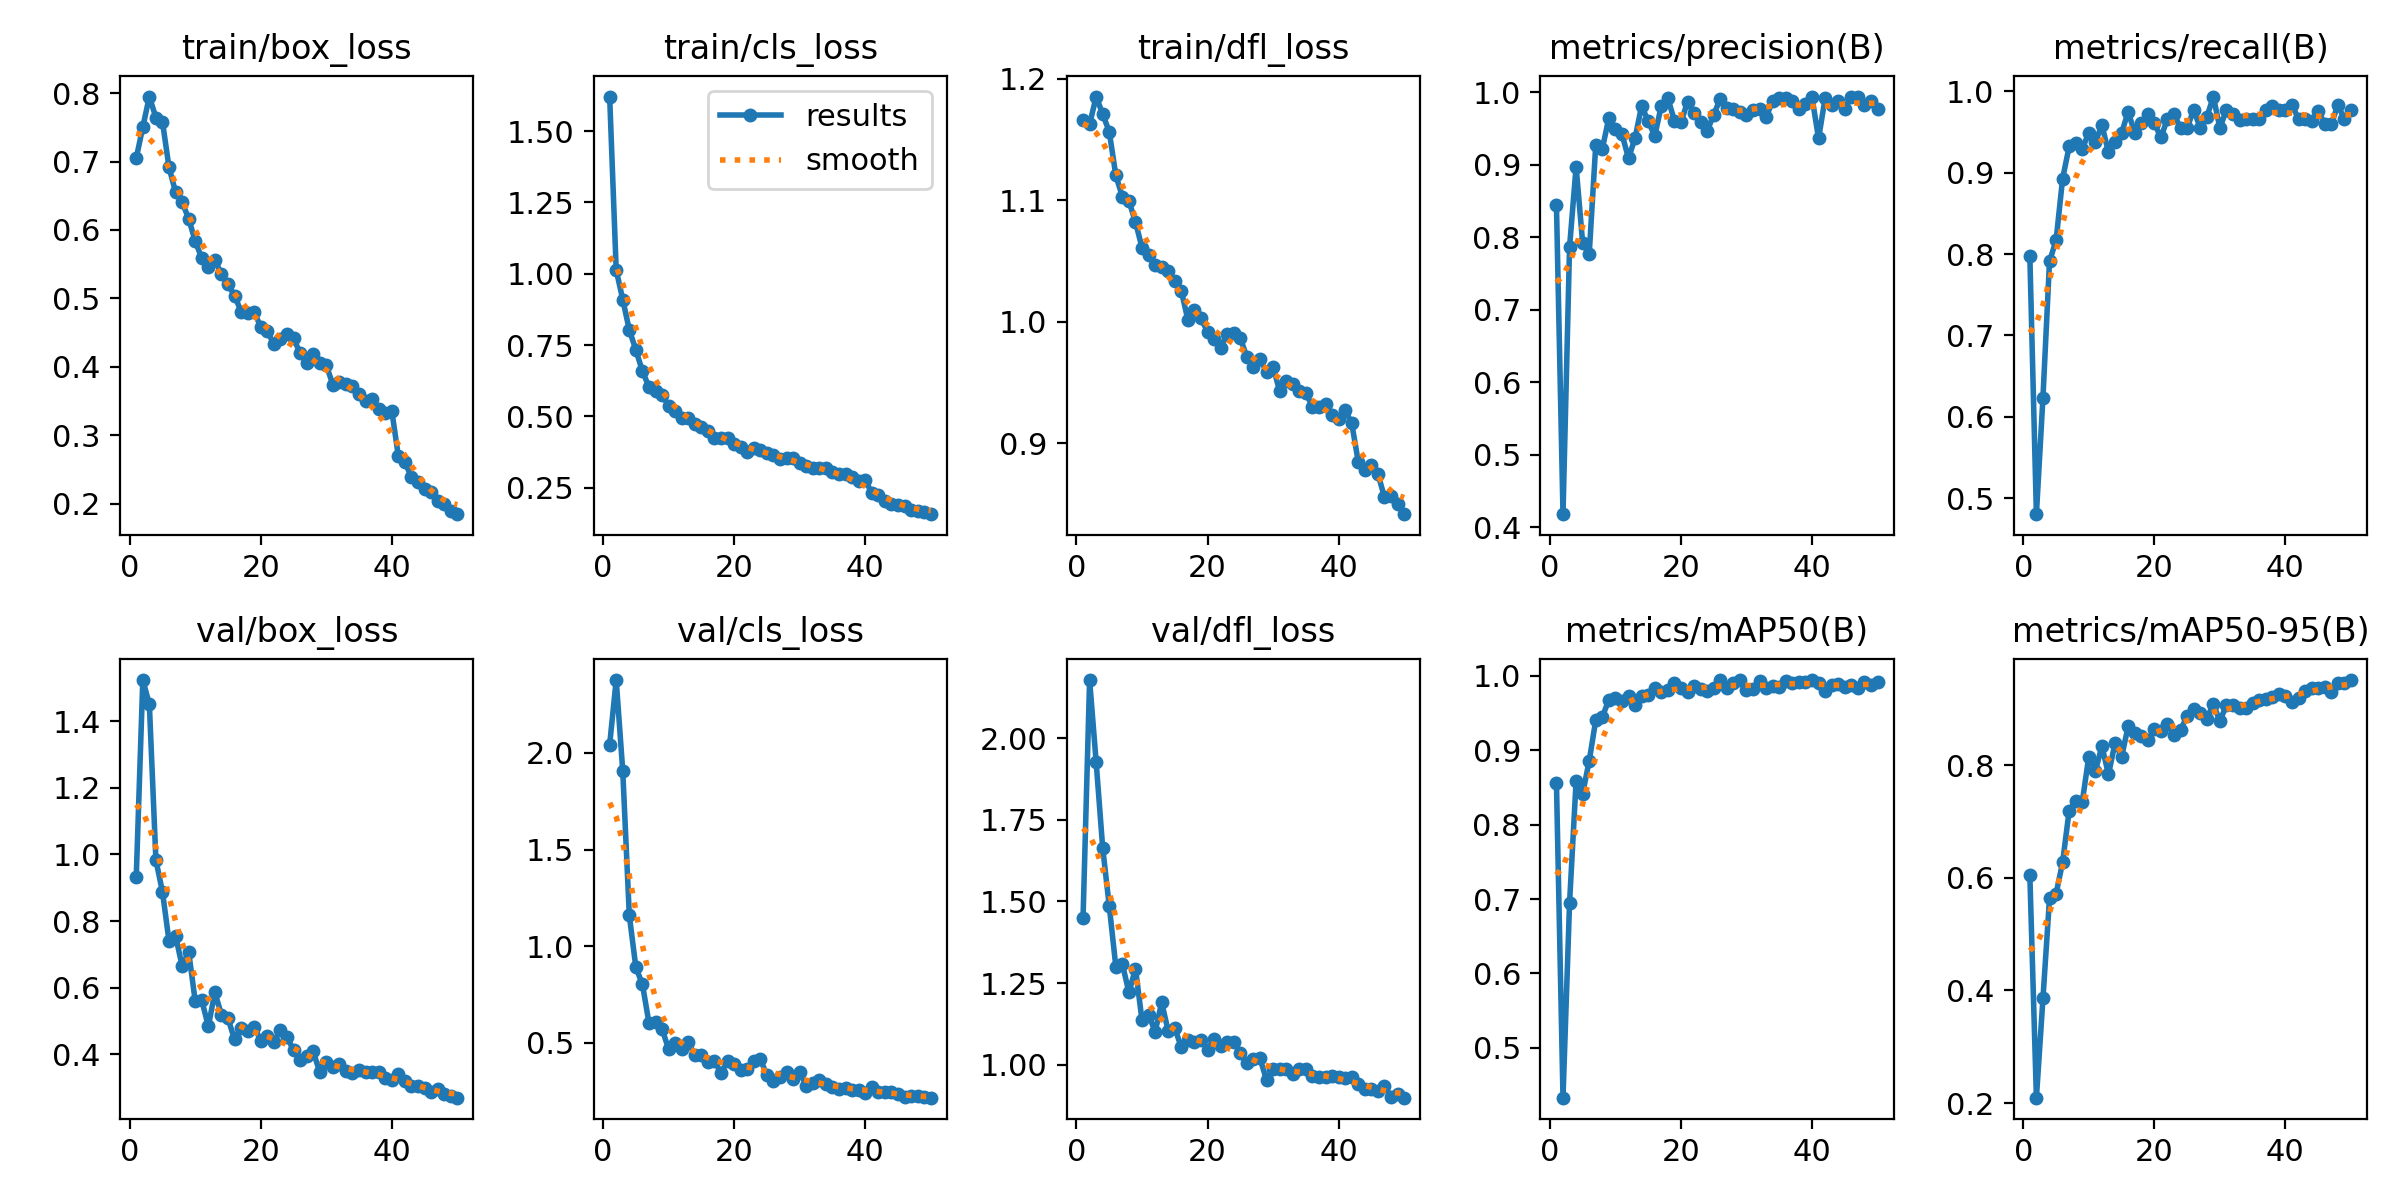

Source data for this figure (header and first rows):
epoch, time, train/box_loss, train/cls_loss, train/dfl_loss, metrics/precision(B), metrics/recall(B), metrics/mAP50(B), metrics/mAP50-95(B), val/box_loss, val/cls_loss, val/dfl_loss, lr/pg0, lr/pg1, lr/pg2
1, 40.93, 0.705, 1.621, 1.166, 0.8444, 0.7973, 0.8561, 0.6047, 0.9336, 2.043, 1.45, 0.0006612, 0.0006612, 0.0006612
2, 80.71, 0.7502, 1.013, 1.162, 0.4177, 0.4802, 0.4331, 0.2095, 1.523, 2.377, 2.178, 0.001302, 0.001302, 0.001302
3, 118.5, 0.7949, 0.9095, 1.185, 0.7863, 0.6236, 0.6948, 0.3857, 1.451, 1.907, 1.927, 0.001916, 0.001916, 0.001916
4, 156.9, 0.7641, 0.8034, 1.171, 0.8972, 0.791, 0.8589, 0.5634, 0.983, 1.159, 1.664, 0.001881, 0.001881, 0.001881
5, 194.5, 0.7581, 0.7333, 1.156, 0.7918, 0.8166, 0.8418, 0.5715, 0.888, 0.8909, 1.486, 0.001842, 0.001842, 0.001842
6, 233.1, 0.6914, 0.6587, 1.12, 0.7768, 0.8927, 0.8859, 0.6276, 0.7401, 0.8039, 1.301, 0.001802, 0.001802, 0.001802
7, 271.2, 0.6553, 0.6039, 1.103, 0.9278, 0.9322, 0.9405, 0.7195, 0.7568, 0.6032, 1.308, 0.001762, 0.001762, 0.001762
8, 310.8, 0.6406, 0.589, 1.099, 0.9221, 0.9364, 0.9449, 0.7365, 0.6651, 0.6082, 1.221, 0.001723, 0.001723, 0.001723
9, 350.7, 0.6165, 0.5737, 1.082, 0.9648, 0.9292, 0.9677, 0.735, 0.7077, 0.5713, 1.294, 0.001683, 0.001683, 0.001683
10, 390.7, 0.5835, 0.5384, 1.061, 0.9498, 0.9492, 0.9709, 0.8153, 0.5601, 0.4678, 1.135, 0.001644, 0.001644, 0.001644
11, 430.5, 0.559, 0.5192, 1.055, 0.9421, 0.9378, 0.966, 0.7904, 0.5622, 0.4992, 1.153, 0.001604, 0.001604, 0.001604
12, 470.3, 0.5462, 0.4956, 1.047, 0.9089, 0.9586, 0.9733, 0.8334, 0.4849, 0.47, 1.101, 0.001564, 0.001564, 0.001564
13, 509.4, 0.5563, 0.4963, 1.045, 0.937, 0.9248, 0.9606, 0.7837, 0.586, 0.5032, 1.191, 0.001525, 0.001525, 0.001525
14, 549, 0.5352, 0.4737, 1.042, 0.9813, 0.9378, 0.9734, 0.8392, 0.5192, 0.4394, 1.102, 0.001485, 0.001485, 0.001485
15, 589.2, 0.5206, 0.4625, 1.033, 0.96, 0.9487, 0.9745, 0.8146, 0.5081, 0.4396, 1.111, 0.001446, 0.001446, 0.001446
16, 628.9, 0.5043, 0.4509, 1.025, 0.9401, 0.9748, 0.9832, 0.8688, 0.445, 0.4036, 1.054, 0.001406, 0.001406, 0.001406
17, 668.3, 0.4808, 0.4263, 1.001, 0.9812, 0.9492, 0.9788, 0.8563, 0.4798, 0.4078, 1.077, 0.001366, 0.001366, 0.001366
18, 708.1, 0.4783, 0.4249, 1.009, 0.9921, 0.9605, 0.9816, 0.851, 0.4708, 0.3436, 1.07, 0.001327, 0.001327, 0.001327
19, 748.1, 0.4796, 0.4244, 1.003, 0.9607, 0.9718, 0.9903, 0.844, 0.4837, 0.409, 1.077, 0.001287, 0.001287, 0.001287
20, 787.4, 0.4588, 0.4032, 0.9917, 0.9584, 0.9605, 0.9833, 0.8636, 0.4417, 0.3885, 1.046, 0.001248, 0.001248, 0.001248
21, 826.8, 0.4522, 0.3921, 0.9855, 0.9869, 0.9435, 0.978, 0.8606, 0.4551, 0.362, 1.077, 0.001208, 0.001208, 0.001208
22, 866.6, 0.4333, 0.3772, 0.9786, 0.9715, 0.9661, 0.9858, 0.8736, 0.4386, 0.3634, 1.057, 0.001168, 0.001168, 0.001168
23, 906.5, 0.4412, 0.3887, 0.99, 0.9593, 0.9718, 0.9829, 0.8533, 0.4736, 0.406, 1.071, 0.001129, 0.001129, 0.001129
24, 947.5, 0.4476, 0.3838, 0.9908, 0.9467, 0.9548, 0.9794, 0.862, 0.4519, 0.4154, 1.069, 0.001089, 0.001089, 0.001089
25, 988.6, 0.4417, 0.3733, 0.9863, 0.9691, 0.9548, 0.9837, 0.8878, 0.4136, 0.3331, 1.036, 0.00105, 0.00105, 0.00105
26, 1030, 0.4203, 0.3656, 0.971, 0.9911, 0.9774, 0.9944, 0.8999, 0.382, 0.3039, 1.004, 0.00101, 0.00101, 0.00101
27, 1072, 0.4057, 0.35, 0.9626, 0.9781, 0.9548, 0.9843, 0.8927, 0.3944, 0.3238, 1.016, 0.0009704, 0.0009704, 0.0009704
28, 1113, 0.4185, 0.3549, 0.9695, 0.9772, 0.9679, 0.9904, 0.8828, 0.4091, 0.3478, 1.019, 0.0009308, 0.0009308, 0.0009308
29, 1154, 0.4059, 0.3553, 0.9584, 0.9724, 0.9936, 0.9939, 0.9085, 0.3475, 0.3157, 0.9536, 0.0008912, 0.0008912, 0.0008912
30, 1198, 0.4026, 0.337, 0.9629, 0.9693, 0.9548, 0.9813, 0.8785, 0.3774, 0.349, 0.9858, 0.0008516, 0.0008516, 0.0008516
31, 1246, 0.3742, 0.3269, 0.9428, 0.9763, 0.9774, 0.9829, 0.9066, 0.3611, 0.2794, 0.9856, 0.000812, 0.000812, 0.000812
32, 1294, 0.3776, 0.3184, 0.9511, 0.977, 0.9718, 0.9929, 0.9076, 0.3726, 0.291, 0.9859, 0.0007724, 0.0007724, 0.0007724
33, 1341, 0.3749, 0.3199, 0.9487, 0.9661, 0.9652, 0.9832, 0.9018, 0.351, 0.3065, 0.9718, 0.0007328, 0.0007328, 0.0007328
34, 1384, 0.3716, 0.3186, 0.9432, 0.9879, 0.9661, 0.9862, 0.9022, 0.3442, 0.2876, 0.9867, 0.0006932, 0.0006932, 0.0006932
35, 1425, 0.36, 0.3065, 0.9411, 0.9928, 0.9661, 0.9849, 0.911, 0.352, 0.2726, 0.986, 0.0006536, 0.0006536, 0.0006536
36, 1463, 0.35, 0.2985, 0.9301, 0.9927, 0.9661, 0.9927, 0.9159, 0.3488, 0.2626, 0.9653, 0.000614, 0.000614, 0.000614
37, 1500, 0.3536, 0.298, 0.9299, 0.9886, 0.9765, 0.9903, 0.9172, 0.3488, 0.2669, 0.963, 0.0005744, 0.0005744, 0.0005744
38, 1538, 0.3384, 0.2881, 0.9325, 0.9775, 0.9821, 0.992, 0.9209, 0.3488, 0.2578, 0.9633, 0.0005348, 0.0005348, 0.0005348
39, 1575, 0.3322, 0.2723, 0.9231, 0.9842, 0.9774, 0.9914, 0.9268, 0.3292, 0.2573, 0.965, 0.0004952, 0.0004952, 0.0004952
40, 1613, 0.3356, 0.2761, 0.9201, 0.9931, 0.9774, 0.9939, 0.9237, 0.3245, 0.2423, 0.9612, 0.0004556, 0.0004556, 0.0004556
41, 1646, 0.2696, 0.233, 0.9269, 0.9363, 0.983, 0.991, 0.9129, 0.3411, 0.2741, 0.9585, 0.000416, 0.000416, 0.000416
42, 1681, 0.2609, 0.2237, 0.9164, 0.9919, 0.9661, 0.9802, 0.9187, 0.321, 0.2464, 0.9613, 0.0003764, 0.0003764, 0.0003764
43, 1714, 0.2389, 0.2037, 0.8845, 0.9826, 0.9661, 0.9872, 0.9313, 0.3058, 0.2454, 0.9401, 0.0003368, 0.0003368, 0.0003368
44, 1748, 0.2321, 0.1944, 0.8776, 0.9884, 0.964, 0.9894, 0.9365, 0.3048, 0.2452, 0.9262, 0.0002972, 0.0002972, 0.0002972
45, 1783, 0.2216, 0.1889, 0.8816, 0.9774, 0.976, 0.9846, 0.9367, 0.2999, 0.2368, 0.9269, 0.0002576, 0.0002576, 0.0002576
46, 1823, 0.2178, 0.1865, 0.8748, 0.9941, 0.9599, 0.9873, 0.9388, 0.2864, 0.2227, 0.9207, 0.000218, 0.000218, 0.000218
47, 1859, 0.2041, 0.1707, 0.8553, 0.9941, 0.9596, 0.9843, 0.9304, 0.2976, 0.2235, 0.9347, 0.0001784, 0.0001784, 0.0001784
48, 1896, 0.1992, 0.1704, 0.8565, 0.983, 0.983, 0.9919, 0.9451, 0.2812, 0.223, 0.9026, 0.0001388, 0.0001388, 0.0001388
49, 1933, 0.1903, 0.1671, 0.8495, 0.9882, 0.9661, 0.9876, 0.9464, 0.275, 0.2189, 0.9096, 9.92e-05, 9.92e-05, 9.92e-05
50, 1969, 0.185, 0.1577, 0.8415, 0.9763, 0.9774, 0.9919, 0.9512, 0.2704, 0.2167, 0.899, 5.96e-05, 5.96e-05, 5.96e-05
